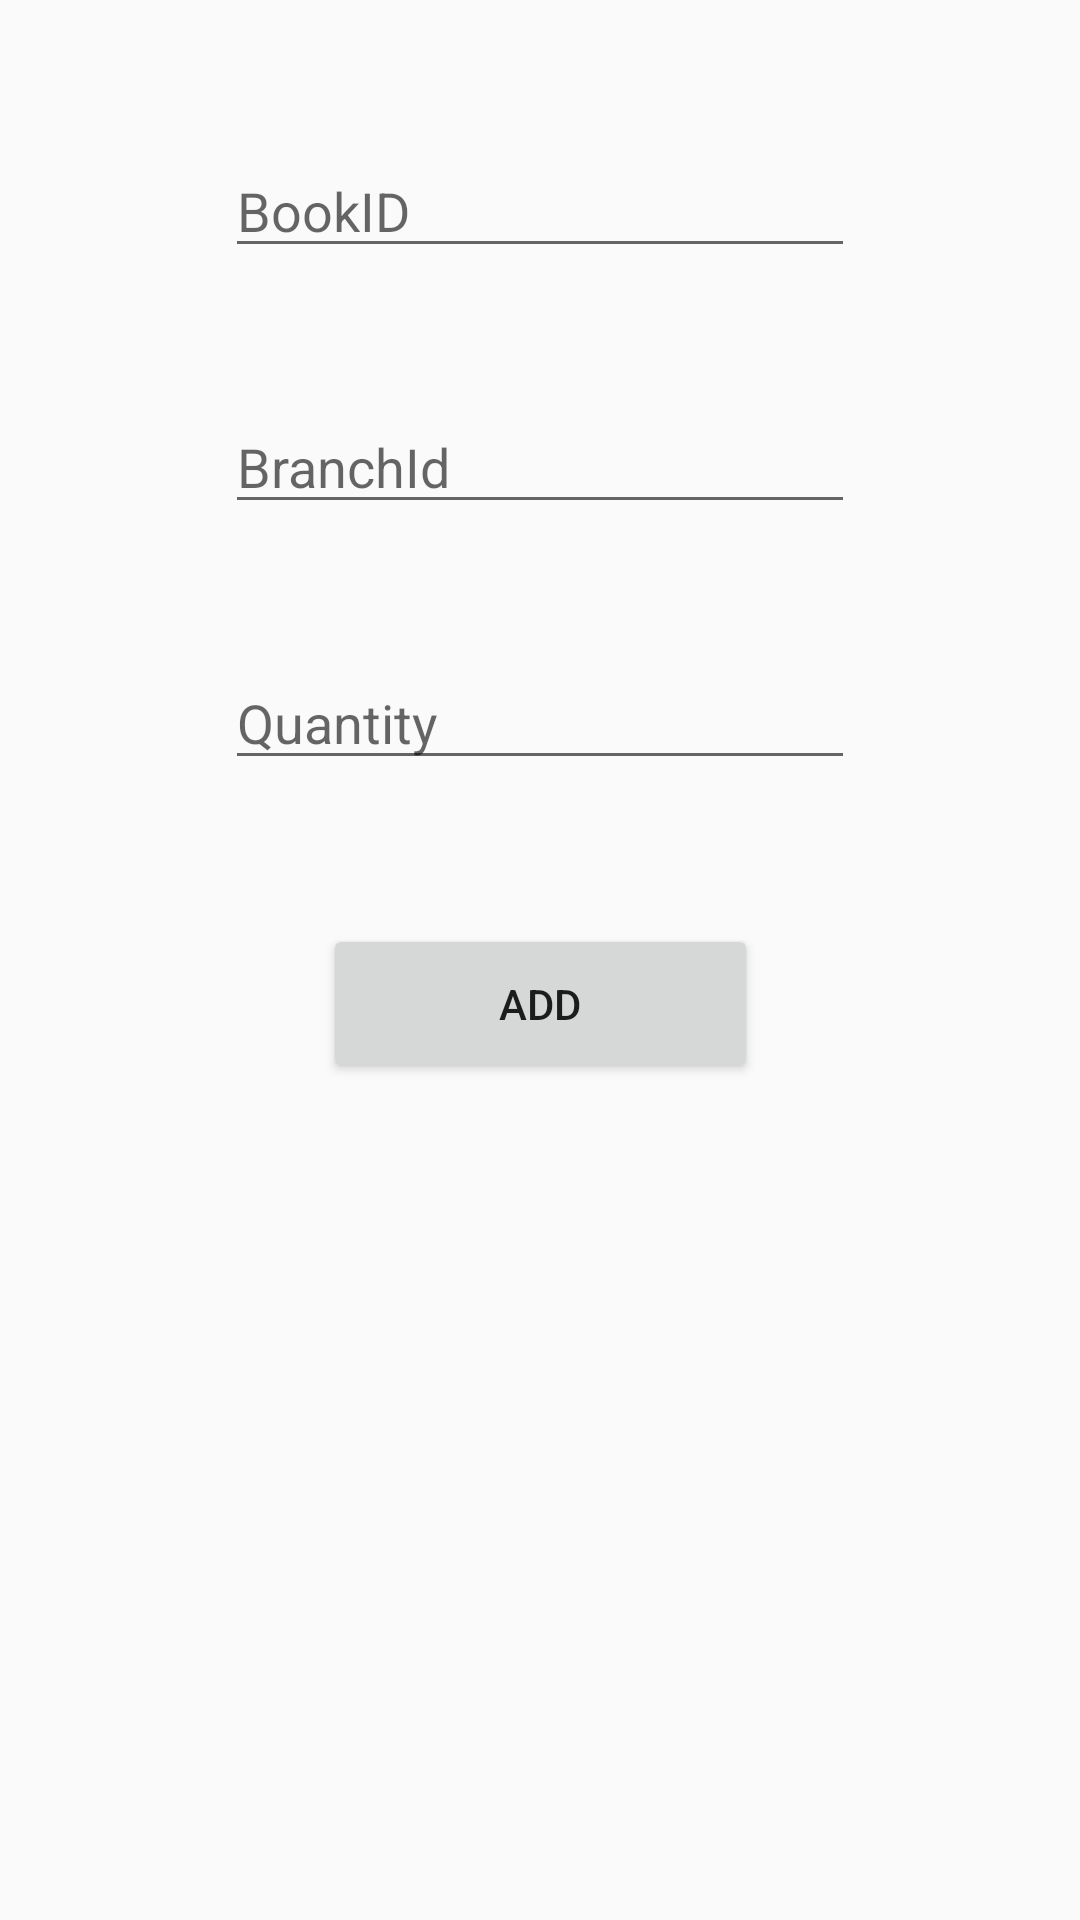

The Android layout XML behind this screen, and the referenced resources:
<!-- AndroidManifest.xml: application theme Theme.HenryBookStore -->
<!-- res/layout/activity_add_inventory.xml -->
<?xml version="1.0" encoding="utf-8"?>
<android.support.constraint.ConstraintLayout xmlns:android="http://schemas.android.com/apk/res/android"
    xmlns:app="http://schemas.android.com/apk/res-auto"
    xmlns:tools="http://schemas.android.com/tools"
    android:layout_width="match_parent"
    android:layout_height="match_parent"
    tools:context=".AddInventoryActivity">

    <EditText
        android:id="@+id/editBookId"
        android:layout_width="wrap_content"
        android:layout_height="wrap_content"
        android:layout_marginTop="48dp"
        android:ems="10"
        android:hint="BookID"
        android:inputType="textPersonName"
        app:layout_constraintEnd_toEndOf="parent"
        app:layout_constraintStart_toStartOf="parent"
        app:layout_constraintTop_toTopOf="parent" />

    <EditText
        android:id="@+id/editBranchId"
        android:layout_width="wrap_content"
        android:layout_height="wrap_content"
        android:layout_marginTop="44dp"
        android:ems="10"
        android:hint="BranchId"
        android:inputType="textPersonName"
        app:layout_constraintEnd_toEndOf="parent"
        app:layout_constraintStart_toStartOf="parent"
        app:layout_constraintTop_toBottomOf="@+id/editBookId" />

    <EditText
        android:id="@+id/editQuantity"
        android:layout_width="wrap_content"
        android:layout_height="wrap_content"
        android:layout_marginTop="44dp"
        android:ems="10"
        android:hint="Quantity"
        android:inputType="textPersonName"
        app:layout_constraintEnd_toEndOf="parent"
        app:layout_constraintStart_toStartOf="parent"
        app:layout_constraintTop_toBottomOf="@+id/editBranchId" />

    <Button
        android:id="@+id/btnAdd"
        android:layout_width="145dp"
        android:layout_height="53dp"
        android:layout_marginTop="48dp"
        android:onClick="addInventory"
        android:text="Add"
        app:layout_constraintEnd_toEndOf="parent"
        app:layout_constraintHorizontal_bias="0.501"
        app:layout_constraintStart_toStartOf="parent"
        app:layout_constraintTop_toBottomOf="@+id/editQuantity" />

</android.support.constraint.ConstraintLayout>
<!-- resources referenced by this layout -->
<resources>
  <style name="Theme.HenryBookStore" parent="Theme.AppCompat.Light.DarkActionBar">
          
          <item name="colorPrimary">@color/purple_500</item>
          <item name="colorPrimaryDark">@color/purple_700</item>
          <item name="colorAccent">@color/teal_200</item>
          
      </style>
  <!-- not gathered from this repository: default colours our renderer supplied (Android Studio template values) -->
  <color name="purple_500">#FF6200EE</color>
  <color name="purple_700">#FF3700B3</color>
  <color name="teal_200">#FF03DAC5</color>
</resources>
